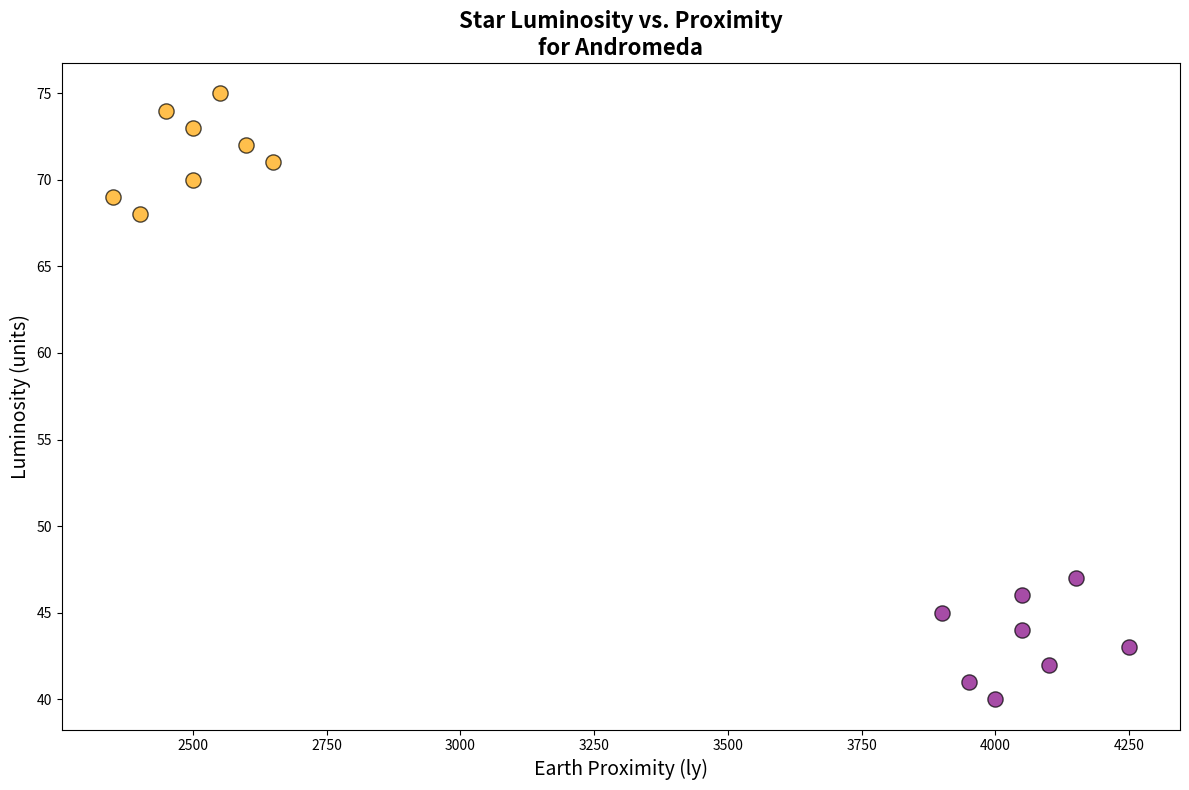

Here is the Python script that generated this plot:
import matplotlib.pyplot as plt
import numpy as np

# Handcrafted data for different types of stars in the Andromeda Galaxy
red_giants = {
    "Brightness": [70, 68, 72, 75, 74, 69, 71, 73],
    "Distance": [2500, 2400, 2600, 2550, 2450, 2350, 2650, 2500]
}

main_sequence_stars = {
    "Brightness": [40, 45, 42, 44, 41, 47, 43, 46],
    "Distance": [4000, 3900, 4100, 4050, 3950, 4150, 4250, 4050]
}

plt.figure(figsize=(12, 8))

plt.scatter(red_giants["Distance"], red_giants["Brightness"], 
            color='orange', s=120, alpha=0.7, edgecolors='k')
plt.scatter(main_sequence_stars["Distance"], main_sequence_stars["Brightness"], 
            color='purple', s=120, alpha=0.7, edgecolors='k')

plt.title('Star Luminosity vs. Proximity\nfor Andromeda', fontsize=16, fontweight='bold')
plt.xlabel('Earth Proximity (ly)', fontsize=14)
plt.ylabel('Luminosity (units)', fontsize=14)

plt.tight_layout()

plt.show()
